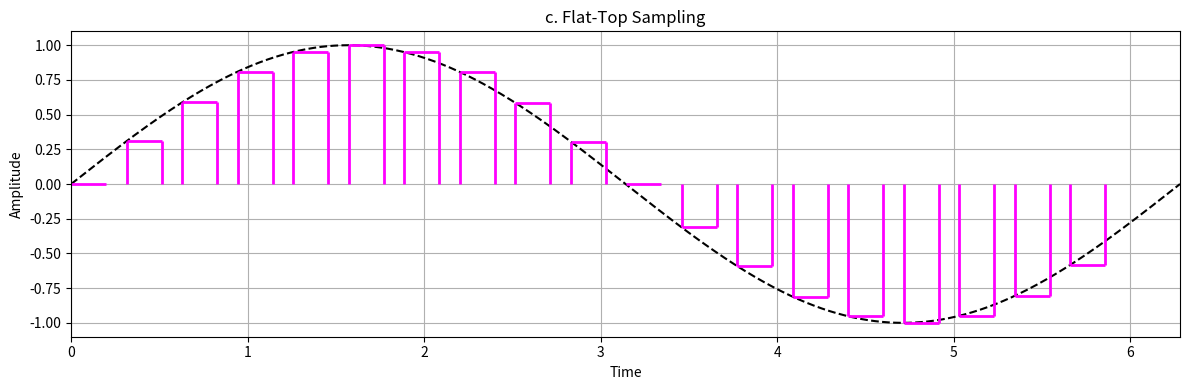

Here is the Python script that generated this plot:
import numpy as np
import matplotlib.pyplot as plt

# Time axis
t = np.linspace(0, 2 * np.pi, 1000)
analog_signal = np.sin(t)

# Sampling points
sampling_rate = 20  # 20 samples over the period
sample_points = np.arange(0, len(t), len(t) // sampling_rate)
sampled_signal = analog_signal[sample_points]

# Create figure and subplots
plt.figure(figsize=(12, 4))

# Flat-Top Sampling (c): Flat horizontal bars holding sample value constant with vertical bars
plt.plot(t, analog_signal, 'k--', label='Analog signal')  # Original analog signal
for i in range(len(sample_points) - 1):
    # Define the length of the horizontal lines (flat-top)
    horizontal_line_length = 0.2  # Adjust this value for the length of horizontal lines
    
    # Flat top, hold the sample constant between sample points
    plt.hlines(sampled_signal[i], 
               t[sample_points[i]], 
               t[sample_points[i]] + horizontal_line_length,  # Keep left side fixed
               colors='magenta', linewidth=2)
    
    # Add vertical bars from the x-axis to the flat-top value
    plt.vlines(t[sample_points[i]], 0, sampled_signal[i], color='magenta', linewidth=2)
    
    # Add another vertical line to connect to the right end of the horizontal line
    plt.vlines(t[sample_points[i]] + horizontal_line_length, 0, sampled_signal[i], color='magenta', linewidth=2)

plt.title('c. Flat-Top Sampling')
plt.ylabel('Amplitude')
plt.xlabel('Time')
plt.grid(True)
plt.xlim(0, t[-1])  # Set x-axis limit to the full range of t

plt.tight_layout()
plt.show()